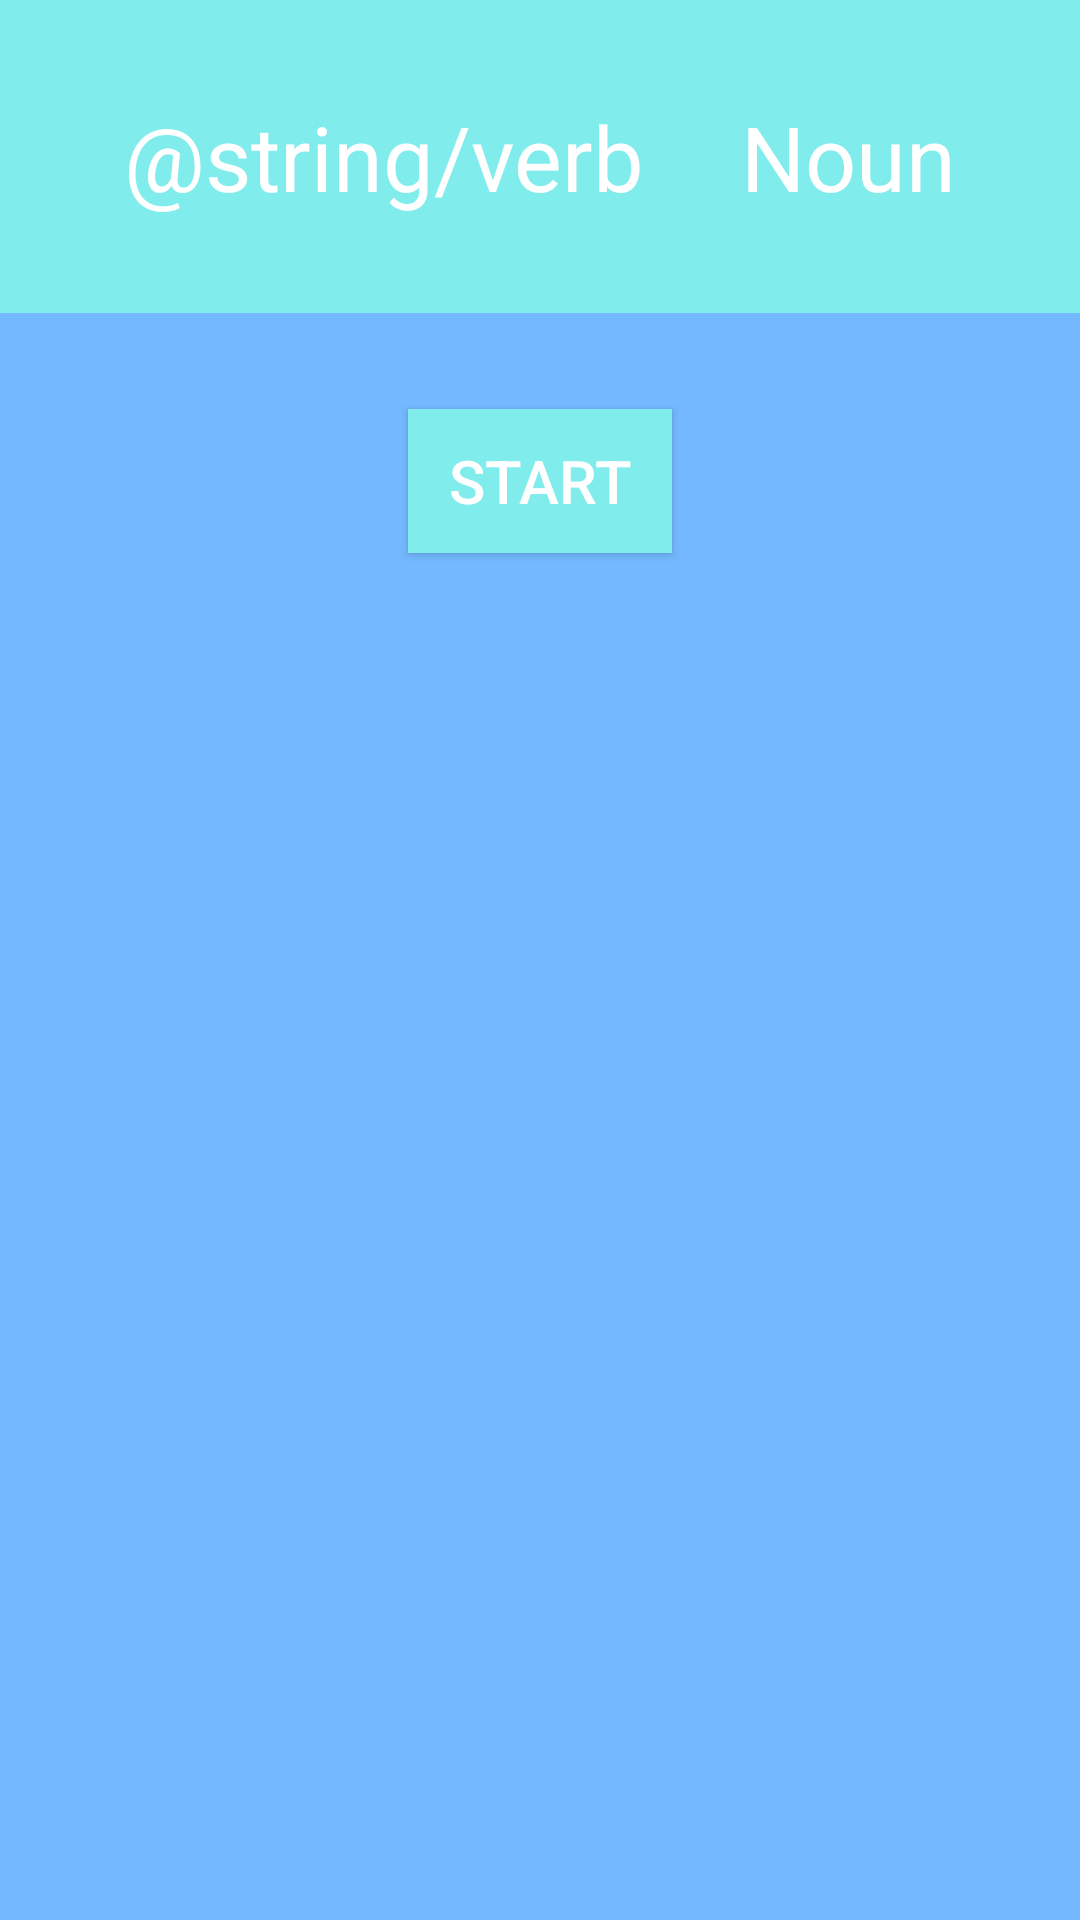

Reconstruct the res/layout file that produces this screen, plus the resources it refers to.
<!-- AndroidManifest.xml: application theme AppTheme -->
<!-- res/layout/activity_writer.xml -->
<?xml version="1.0" encoding="utf-8"?>
<LinearLayout
    xmlns:android="http://schemas.android.com/apk/res/android"
    xmlns:tools="http://schemas.android.com/tools"
    android:layout_width="match_parent"
    android:layout_height="match_parent"
    tools:context=".WriterActivity"
    android:background="@color/color_secondary"
    android:textColor="@android:color/white"
    android:orientation="vertical" >

    <LinearLayout
        android:layout_width="match_parent"
        android:layout_height="wrap_content"
        android:textColor="@android:color/white"
        android:padding="16dp"
        android:layout_gravity="center"
        android:gravity="center"
        android:background="@color/color_primary"
        android:orientation="horizontal">

        <TextView
            android:id="@+id/tVerb"
            android:layout_width="wrap_content"
            android:layout_height="wrap_content"
            android:hint="@string/verb"
            android:layout_margin="16dp"
            android:textColorHint="@android:color/white"
            android:textColor="@android:color/white"
            android:textSize="30sp"/>

        <TextView
            android:id="@+id/tNoun"
            android:layout_width="wrap_content"
            android:layout_height="wrap_content"
            android:layout_margin="16dp"
            android:hint="@string/noun"
            android:textColorHint="@android:color/white"
            android:textColor="@android:color/white"
            android:textSize="30sp" />
    </LinearLayout>

    <FrameLayout
        android:layout_width="match_parent"
        android:layout_height="wrap_content"
        android:layout_margin="20dp">

        <TextView
            android:id="@+id/timer"
            android:layout_width="wrap_content"
            android:layout_height="wrap_content"
            android:layout_gravity="center"
            android:layout_margin="16dp"
            android:textColor="@android:color/white"
            android:visibility="invisible"
            android:textSize="30sp" />

        <Button
            android:id="@+id/startTimerButton"
            android:layout_width="wrap_content"
            android:layout_height="wrap_content"
            android:layout_gravity="center"
            android:textColor="@android:color/white"
            android:background="@color/color_primary"
            android:text="@string/start"
            android:textSize="20sp"
            android:onClick="onClickStart" />
    </FrameLayout>

    <EditText
        android:id="@+id/writerDraft"
        android:layout_width="374dp"
        android:layout_height="0dp"
        android:layout_weight="1"
        android:gravity="top"
        android:hint="@string/startWrite"
        android:padding="16dp"
        android:textColor="@android:color/white"
        android:visibility="invisible" />

    <Button
        android:id="@+id/finishButton"
        android:layout_width="wrap_content"
        android:layout_height="wrap_content"
        android:layout_gravity="center"
        android:textColor="@android:color/white"
        android:background="@color/color_primary"
        android:text="@string/finish_button_text"
        android:textSize="20sp"
        android:layout_marginBottom="10dp"
        android:visibility="invisible"
        android:onClick="onClickFinish" />


</LinearLayout>
<!-- resources referenced by this layout -->
<resources>
  <color name="color_primary">#81ecec</color>
  <color name="color_secondary">#74b9ff</color>
  <string name="finish_button_text">Finish</string>
  <string name="noun">Noun</string>
  <string name="start">Start</string>
  <string name="startWrite">Start Writing...</string>
  <style name="AppTheme" parent="Theme.AppCompat.Light">
          <item name="android:textColor">#000000</item>
      </style>
</resources>
